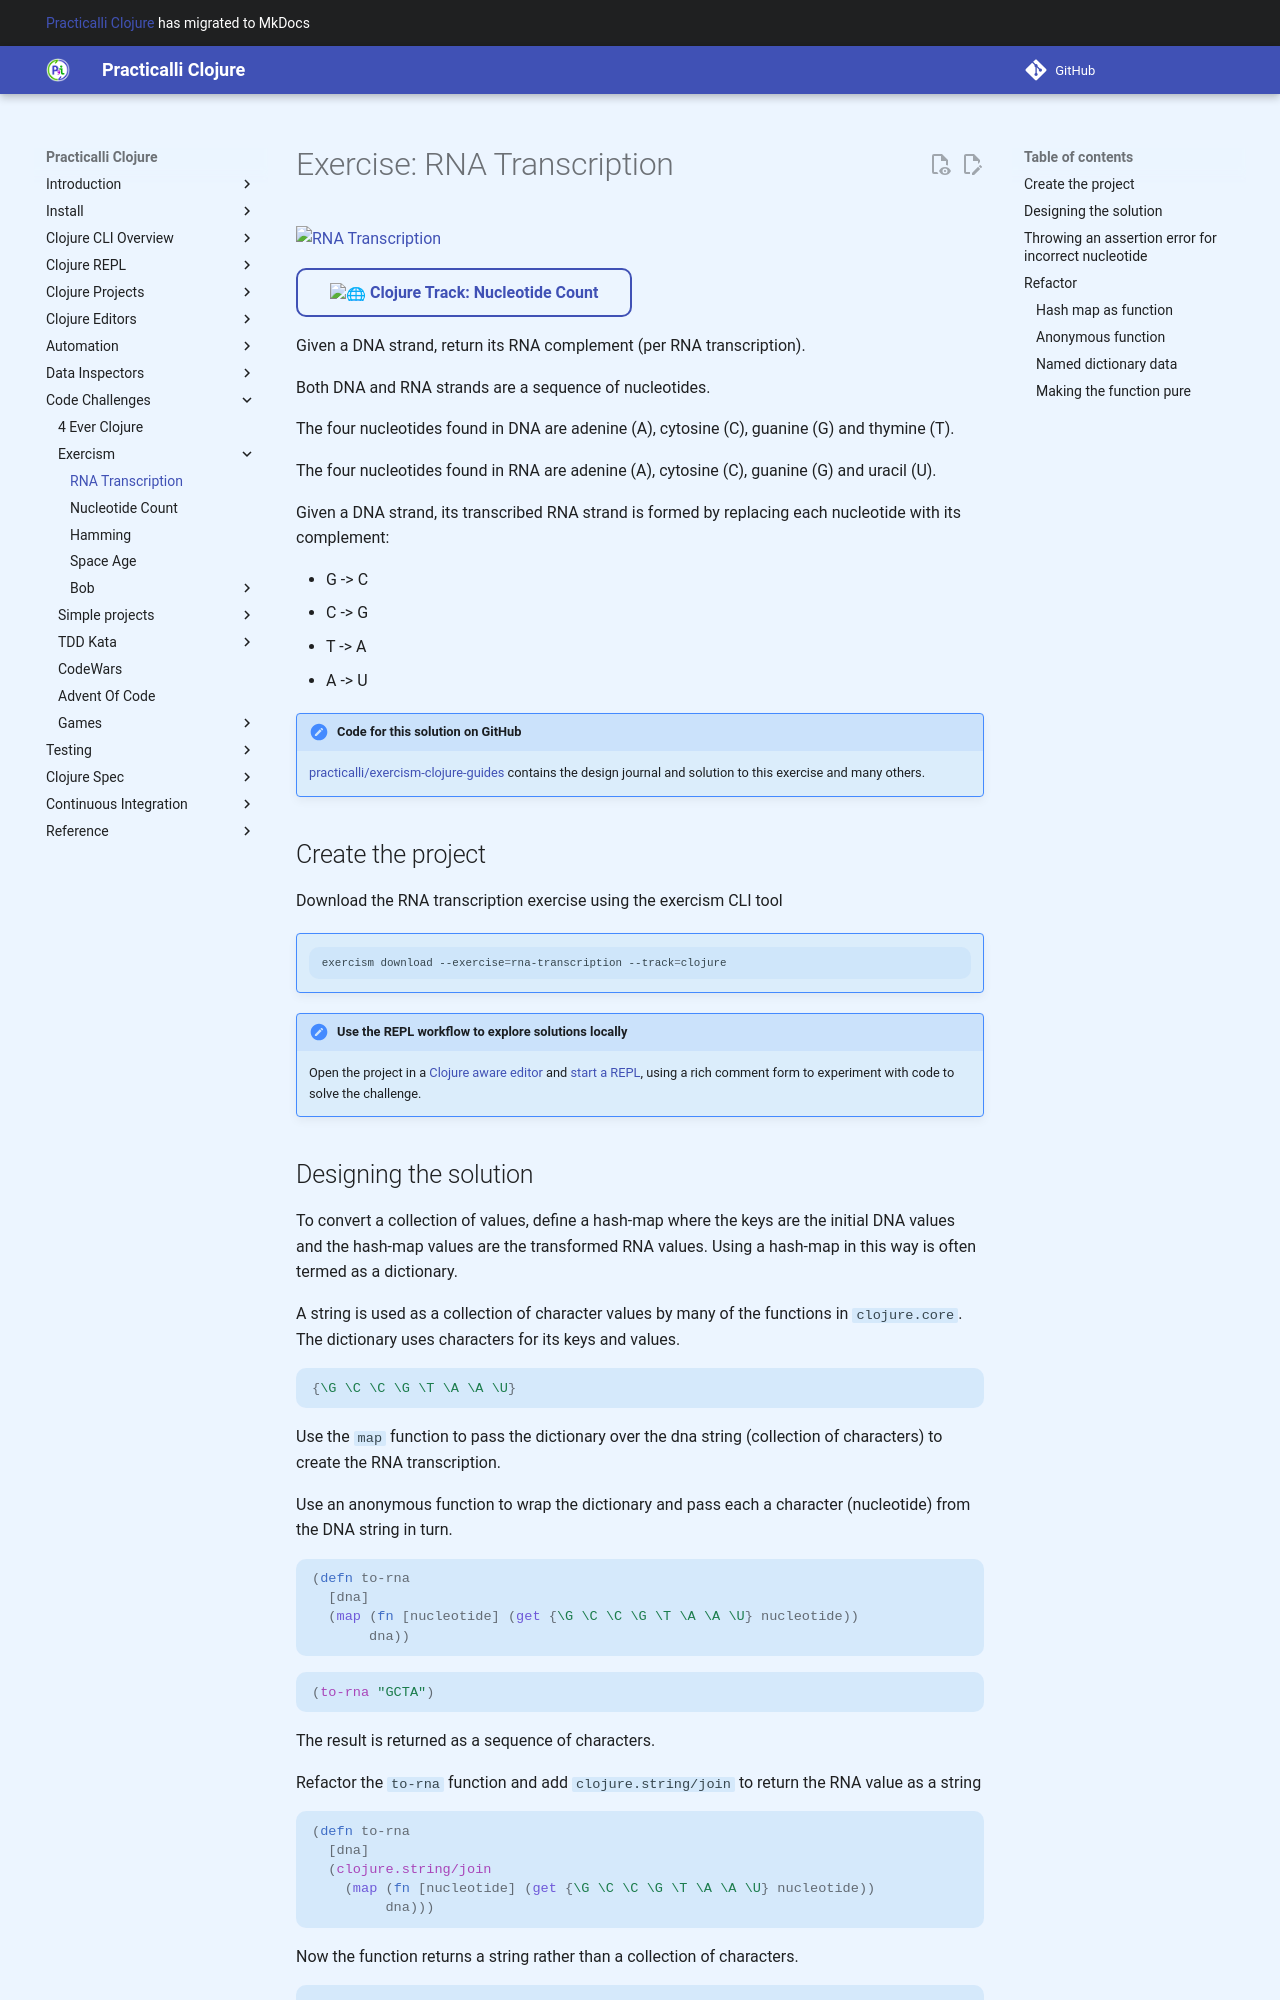

repository: practicalli/clojure · page: coding-challenges/exercism/rna-transcription/index.html · generator: mkdocs

# Exercise: RNA Transcription

![RNA Transcription](https://github.com/practicalli/graphic-design/blob/live/code-challenges/exercism/rna-transcription.png?raw=true)

[:globe_with_meridians: Clojure Track: Nucleotide Count](https://exercism.org/tracks/clojure/exercises/rna-transcription){target=_blank .md-button}

Given a DNA strand, return its RNA complement (per RNA transcription).

Both DNA and RNA strands are a sequence of nucleotides.

The four nucleotides found in DNA are adenine (A), cytosine (C), guanine (G) and thymine (T).

The four nucleotides found in RNA are adenine (A), cytosine (C), guanine (G) and uracil (U).

Given a DNA strand, its transcribed RNA strand is formed by replacing each nucleotide with its complement:

* G -> C
* C -> G
* T -> A
* A -> U

!!! HINT "Code for this solution on GitHub"
    [practicalli/exercism-clojure-guides](https://github.com/practicalli/exercism-clojure-guides/) contains the design journal and solution to this exercise and many others.

## Create the project

Download the RNA transcription exercise using the exercism CLI tool

!!! NOTE ""
    ```shell
    exercism download --exercise=rna-transcription --track=clojure
    ```

!!! HINT "Use the REPL workflow to explore solutions locally"
    Open the project in a [Clojure aware editor](/clojure/clojure-editors) and [start a REPL](/clojure/coding-challenges/exercism/#repl-workflow), using a rich comment form to experiment with code to solve the challenge.
